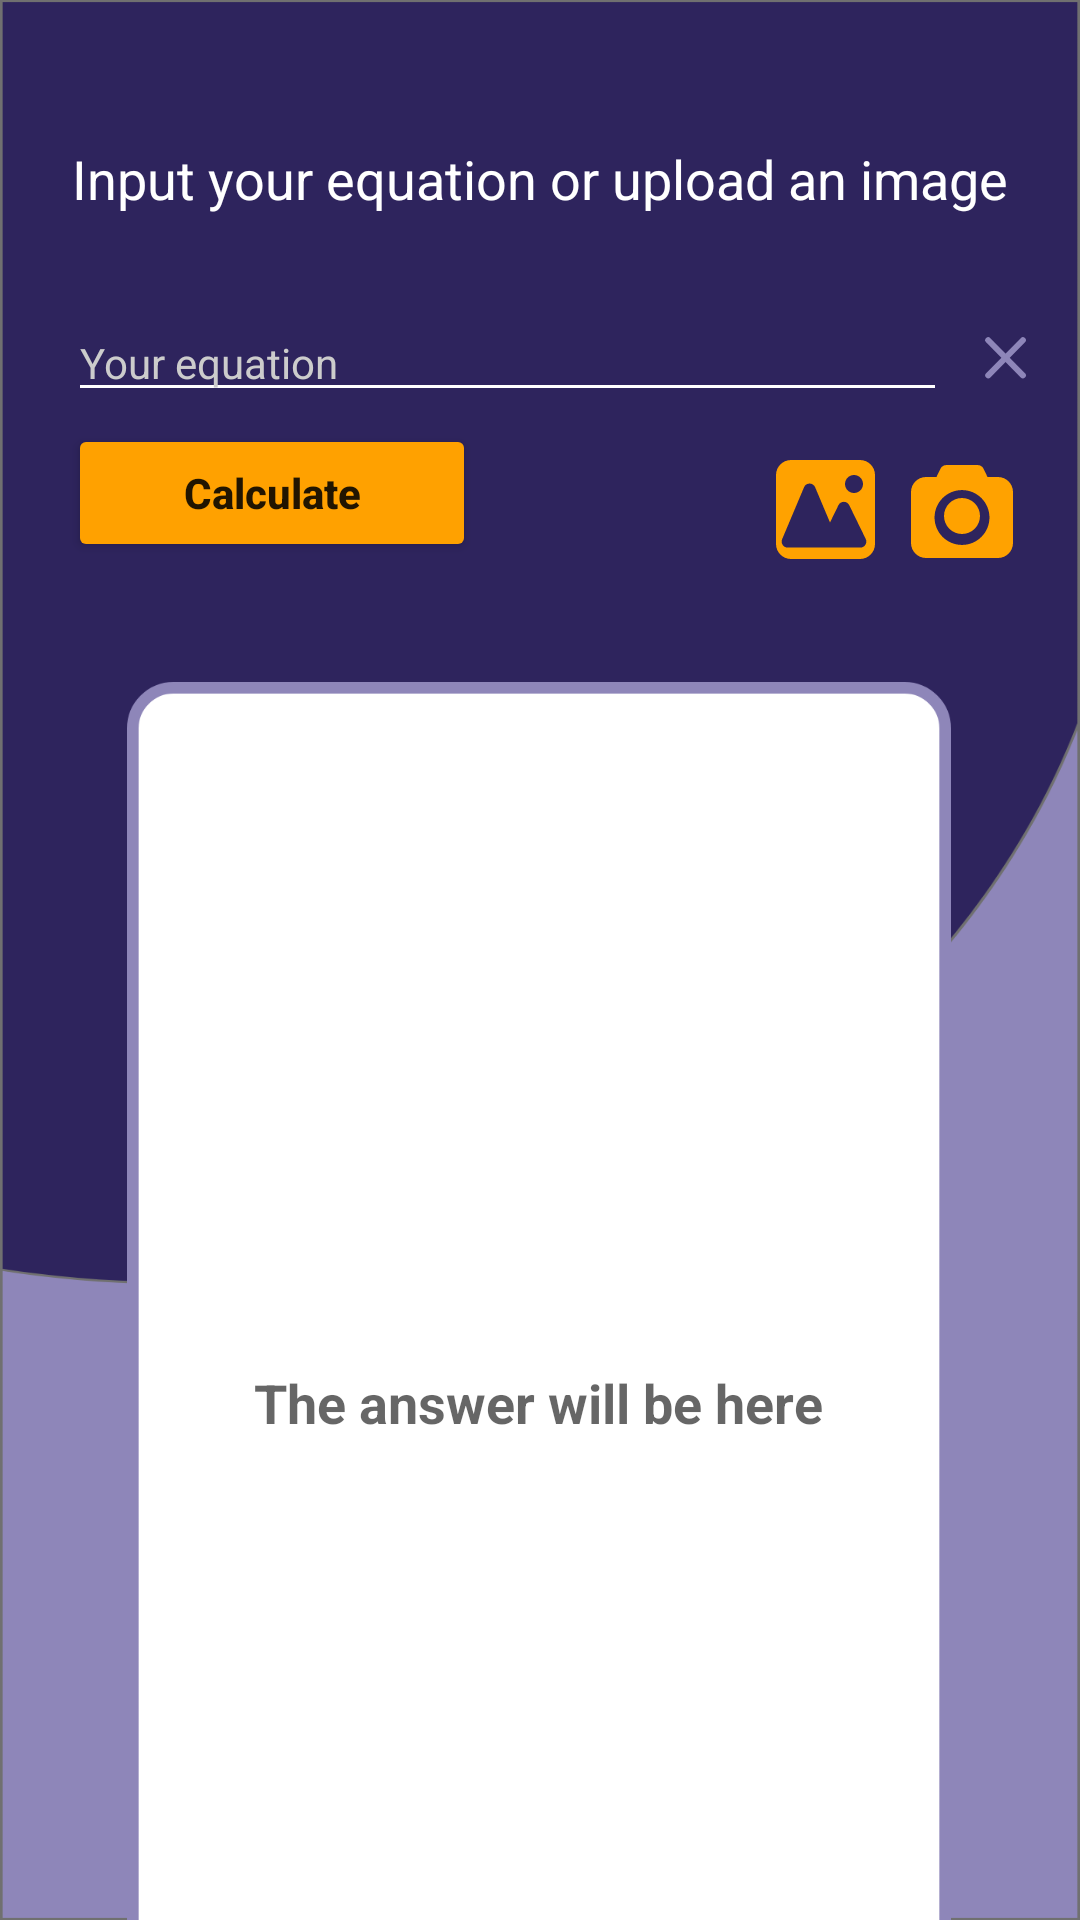

The Android layout XML behind this screen, and the referenced resources:
<!-- AndroidManifest.xml: application theme Theme.LatexDroid -->
<!-- res/layout/activity_main.xml -->
<?xml version="1.0" encoding="utf-8"?>
<androidx.constraintlayout.widget.ConstraintLayout xmlns:android="http://schemas.android.com/apk/res/android"
    xmlns:app="http://schemas.android.com/apk/res-auto"
    xmlns:tools="http://schemas.android.com/tools"
    android:layout_width="match_parent"
    android:layout_height="match_parent"
    android:background="@drawable/main_background"
    tools:context=".activities.MainActivity">

    <TextView
        android:id="@+id/title_instruction"
        android:layout_width="314dp"
        android:layout_height="50dp"
        android:text="@string/main_title"
        android:textAlignment="center"
        android:textColor="@color/primary_text_color"
        android:textSize="18sp"
        app:layout_constraintBottom_toBottomOf="parent"
        app:layout_constraintEnd_toEndOf="parent"
        app:layout_constraintHorizontal_bias="0.494"
        app:layout_constraintStart_toStartOf="parent"
        app:layout_constraintTop_toTopOf="parent"
        app:layout_constraintVertical_bias="0.08" />

    <EditText
        android:id="@+id/editTextEquation"
        android:layout_width="293dp"
        android:layout_height="0dp"
        android:layout_marginTop="4dp"
        android:backgroundTint="@color/hint_tint_color"
        android:ems="10"
        android:hint="@string/input_field_hint"
        android:importantForAutofill="no"
        android:inputType="textPersonName"
        android:textColor="@color/primary_text_color"
        android:textColorHint="@color/secondary_text_color"
        android:textSize="14sp"
        app:layout_constraintStart_toStartOf="@+id/title_instruction"
        app:layout_constraintTop_toBottomOf="@+id/title_instruction"
        tools:targetApi="lollipop" />

    <ImageButton
        android:id="@+id/clearButton"
        android:layout_width="39dp"
        android:layout_height="36dp"
        android:background="@null"
        android:contentDescription="@string/clear_button_desc"
        android:onClick="onClearClick"
        app:layout_constraintBottom_toBottomOf="@+id/editTextEquation"
        app:layout_constraintEnd_toEndOf="@+id/title_instruction"
        app:layout_constraintHorizontal_bias="0.0"
        app:layout_constraintStart_toEndOf="@+id/editTextEquation"
        app:layout_constraintTop_toTopOf="@+id/editTextEquation"
        app:layout_constraintVertical_bias="0.0"
        app:srcCompat="@drawable/ic_clear_input" />

    <Button
        android:id="@+id/calculateButton"
        android:layout_width="136dp"
        android:layout_height="46dp"
        android:layout_marginTop="4dp"
        android:backgroundTint="@color/secondary_color"
        android:text="@string/calculate_button_text"
        android:textStyle="bold"
        android:textAllCaps="false"
        android:onClick="onCalculateClick"
        app:layout_constraintEnd_toEndOf="@+id/editTextEquation"
        app:layout_constraintHorizontal_bias="0.0"
        app:layout_constraintStart_toStartOf="@+id/editTextEquation"
        app:layout_constraintTop_toBottomOf="@+id/editTextEquation"
        tools:targetApi="lollipop" />

    <ImageButton
        android:id="@+id/galleryButton"
        android:layout_width="wrap_content"
        android:layout_height="wrap_content"
        android:layout_marginStart="100dp"
        android:layout_marginTop="16dp"
        android:background="@null"
        android:contentDescription="@string/gallery_button_desc"
        android:onClick="onGalleryClick"
        app:layout_constraintStart_toEndOf="@+id/calculateButton"
        app:layout_constraintTop_toBottomOf="@+id/editTextEquation"
        app:srcCompat="@drawable/ic_gallery_import" />

    <ImageButton
        android:id="@+id/cameraButton"
        android:layout_width="34dp"
        android:layout_height="34dp"
        android:layout_marginStart="12dp"
        android:background="@null"
        android:contentDescription="@string/camera_button_desc"
        android:onClick="onCameraClick"
        app:layout_constraintBottom_toBottomOf="@+id/galleryButton"
        app:layout_constraintEnd_toEndOf="@+id/editTextEquation"
        app:layout_constraintHorizontal_bias="0.0"
        app:layout_constraintStart_toEndOf="@+id/galleryButton"
        app:layout_constraintTop_toTopOf="@+id/galleryButton"
        app:layout_constraintVertical_bias="0.0"
        app:srcCompat="@drawable/ic_camera" />

    <ImageView
        android:id="@+id/answerWindow"
        android:layout_width="312dp"
        android:layout_height="482dp"
        android:layout_marginTop="40dp"
        android:contentDescription="@string/answer_window_desc"
        android:scaleX="1"
        android:scaleY="1"
        app:layout_constraintBottom_toBottomOf="parent"
        app:layout_constraintEnd_toEndOf="parent"
        app:layout_constraintHorizontal_bias="0.494"
        app:layout_constraintStart_toStartOf="parent"
        app:layout_constraintTop_toBottomOf="@+id/calculateButton"
        app:layout_constraintVertical_bias="0.0"
        app:srcCompat="@drawable/answer_window" />

    <EditText
        android:id="@+id/answerText"
        android:layout_width="270dp"
        android:layout_height="407dp"
        android:background="@null"
        android:ems="10"
        android:hint="@string/answer_hint_text"
        android:importantForAutofill="no"
        android:inputType="textMultiLine"
        android:textAlignment="center"
        android:textColor="@color/answer_text_color"
        android:textStyle="bold"
        app:layout_constraintBottom_toBottomOf="@+id/answerWindow"
        app:layout_constraintEnd_toEndOf="@+id/answerWindow"
        app:layout_constraintHorizontal_bias="0.495"
        app:layout_constraintStart_toStartOf="@+id/answerWindow"
        app:layout_constraintTop_toTopOf="@+id/answerWindow"
        app:layout_constraintVertical_bias="0.49" />

</androidx.constraintlayout.widget.ConstraintLayout>
<!-- resources referenced by this layout -->
<resources>
  <color name="answer_text_color">#000</color>
  <color name="hint_tint_color">#fff</color>
  <color name="primary_text_color">#fff</color>
  <color name="secondary_color">#ffa100</color>
  <color name="secondary_text_color">#ccc</color>
  <!-- drawable answer_window: png bitmap (drawable-hdpi, 12129 bytes) -->
  <!-- drawable ic_camera (drawable) -->
  <?xml version="1.0" encoding="utf-8"?>
  <selector xmlns:android="http://schemas.android.com/apk/res/android">
      <item android:state_enabled="false"
            android:drawable="@drawable/ic_camera_disabled"/>
      <item android:drawable="@drawable/ic_camera_normal" />
  </selector>
  <!-- drawable ic_clear_input: png bitmap (drawable-hdpi, 456 bytes) -->
  <!-- drawable ic_gallery_import (drawable) -->
  <?xml version="1.0" encoding="utf-8"?>
  <selector xmlns:android="http://schemas.android.com/apk/res/android">
      <item android:state_enabled="false"
            android:drawable="@drawable/ic_gallery_import_disabled"/>
      <item android:drawable="@drawable/ic_gallery_import_normal" />
  </selector>
  <!-- drawable main_background: png bitmap (drawable-hdpi, 23665 bytes) -->
  <string name="answer_hint_text">The answer will be here</string>
  <string name="answer_window_desc">The window for answer display.</string>
  <string name="calculate_button_text">Calculate</string>
  <string name="camera_button_desc">Capture image.</string>
  <string name="clear_button_desc">Clear the input field.</string>
  <string name="gallery_button_desc">Upload an image from device.</string>
  <string name="input_field_hint">Your equation</string>
  <string name="main_title">Input your equation or upload an image</string>
  <style name="Theme.LatexDroid" parent="Theme.AppCompat.DayNight.NoActionBar">
          
          <item name="colorPrimary">@color/purple_500</item>
          <item name="colorPrimaryVariant">@color/background_color</item>
          <item name="colorOnPrimary">@color/white</item>
          
          <item name="colorSecondary">@color/teal_200</item>
          <item name="colorSecondaryVariant">@color/teal_700</item>
          <item name="colorOnSecondary">@color/black</item>
          
          <item name="android:statusBarColor" tools:targetApi="l">?attr/colorPrimaryVariant</item>
          
      </style>
  <!-- drawable ic_camera_disabled: png bitmap (drawable-hdpi, 1187 bytes) -->
  <!-- drawable ic_camera_normal: png bitmap (drawable-mdpi, 681 bytes) -->
  <!-- drawable ic_gallery_import_disabled: png bitmap (drawable-hdpi, 1046 bytes) -->
  <!-- drawable ic_gallery_import_normal: png bitmap (drawable-hdpi, 988 bytes) -->
  <color name="purple_500">#FF6200EE</color>
  <color name="white">#FFFFFFFF</color>
  <color name="teal_200">#FF03DAC5</color>
  <color name="teal_700">#FF018786</color>
  <color name="black">#FF000000</color>
</resources>
